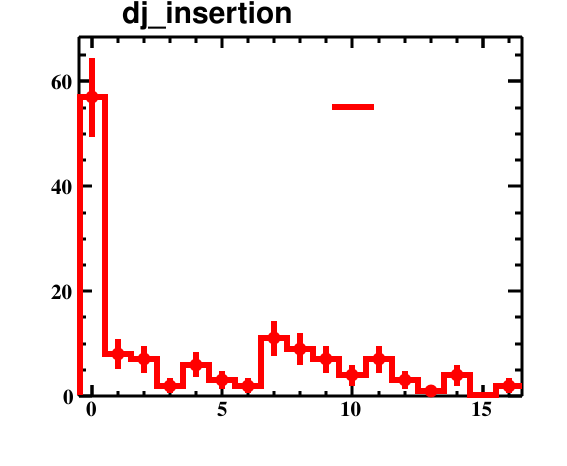

The table this chart was drawn from, first rows:
bin_low_edge, contents, binerror, xtitle, binlabel
-1.5, 0.0, 0.0, , 
-0.5, 57.0, 7.55, , 
0.5, 8.0, 2.828, , 
1.5, 7.0, 2.646, , 
2.5, 2.0, 1.414, , 
3.5, 6.0, 2.449, , 
4.5, 3.0, 1.732, , 
5.5, 2.0, 1.414, , 
6.5, 11.0, 3.317, , 
7.5, 9.0, 3.0, , 
8.5, 7.0, 2.646, , 
9.5, 4.0, 2.0, , 
10.5, 7.0, 2.646, , 
11.5, 3.0, 1.732, , 
12.5, 1.0, 1.0, , 
13.5, 4.0, 2.0, , 
14.5, 0.0, 0.0, , 
15.5, 2.0, 1.414, , 
16.5, 0.0, 0.0, , 
